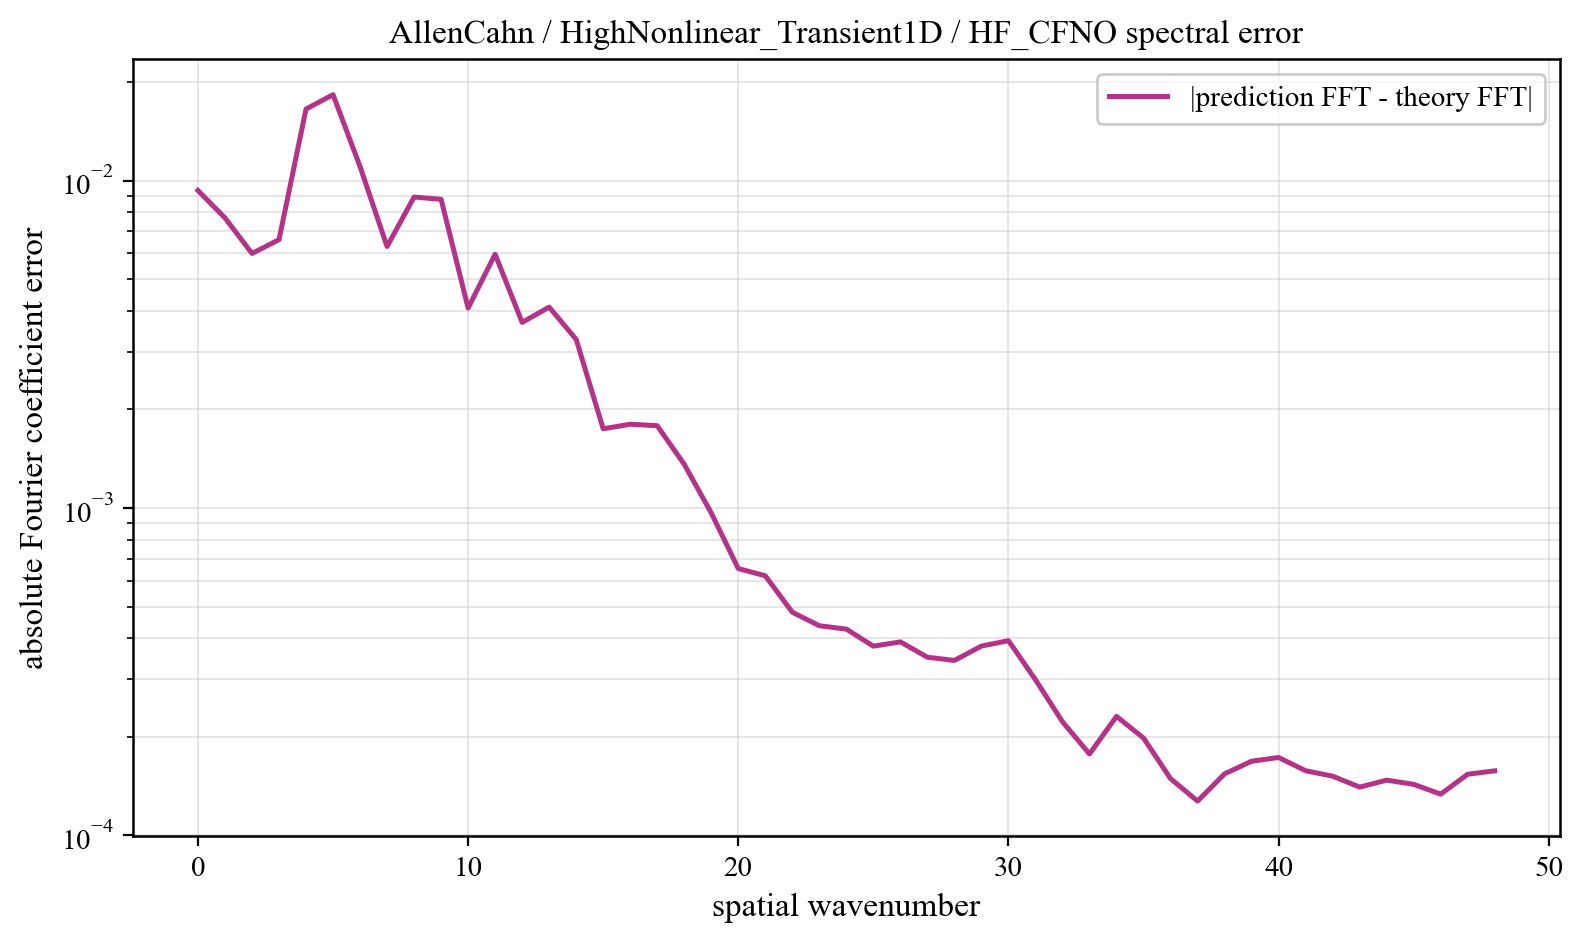

Source data for this figure (header and first rows):
component, prediction_magnitude, theory_magnitude, absolute_coefficient_error
0, 0.1478, 0.155, 0.009329
1, 0.02398, 0.02512, 0.007696
2, 0.02473, 0.02509, 0.005995
3, 0.1089, 0.1085, 0.006601
4, 0.1087, 0.1121, 0.01655
5, 0.1765, 0.1687, 0.01831
6, 0.09477, 0.08726, 0.01104
7, 0.02571, 0.02251, 0.006294
8, 0.01983, 0.01227, 0.008912
9, 0.0158, 0.008394, 0.008771
10, 0.005668, 0.006413, 0.004082
11, 0.006619, 0.005222, 0.005959
12, 0.005656, 0.004429, 0.00369
13, 0.004598, 0.003864, 0.004108
14, 0.003953, 0.003439, 0.003275
15, 0.002582, 0.003109, 0.001746
16, 0.002512, 0.002844, 0.001803
17, 0.002354, 0.002628, 0.001784
18, 0.002273, 0.002447, 0.00136
19, 0.002179, 0.002294, 0.000966
20, 0.002177, 0.002163, 0.0006534
21, 0.001967, 0.00205, 0.0006209
22, 0.001881, 0.001951, 0.0004805
23, 0.001759, 0.001864, 0.000437
24, 0.001796, 0.001787, 0.0004267
25, 0.00168, 0.001719, 0.0003785
26, 0.001552, 0.001657, 0.0003901
27, 0.001549, 0.001603, 0.0003501
28, 0.001531, 0.001554, 0.0003423
29, 0.001515, 0.00151, 0.0003787
30, 0.001484, 0.00147, 0.0003934
31, 0.001404, 0.001434, 0.000299
32, 0.001395, 0.001401, 0.0002224
33, 0.001439, 0.001372, 0.0001772
34, 0.001432, 0.001346, 0.000231
35, 0.001356, 0.001322, 0.0001984
36, 0.001335, 0.0013, 0.0001491
37, 0.001329, 0.001281, 0.0001273
38, 0.001343, 0.001264, 0.0001541
39, 0.00135, 0.001249, 0.0001685
40, 0.001333, 0.001236, 0.000173
41, 0.001305, 0.001224, 0.0001576
42, 0.001301, 0.001215, 0.0001517
43, 0.001283, 0.001207, 0.0001404
44, 0.001275, 0.0012, 0.0001475
45, 0.00128, 0.001195, 0.0001432
46, 0.001271, 0.001191, 0.0001336
47, 0.001292, 0.001189, 0.0001538
48, 0.001297, 0.001188, 0.0001575
